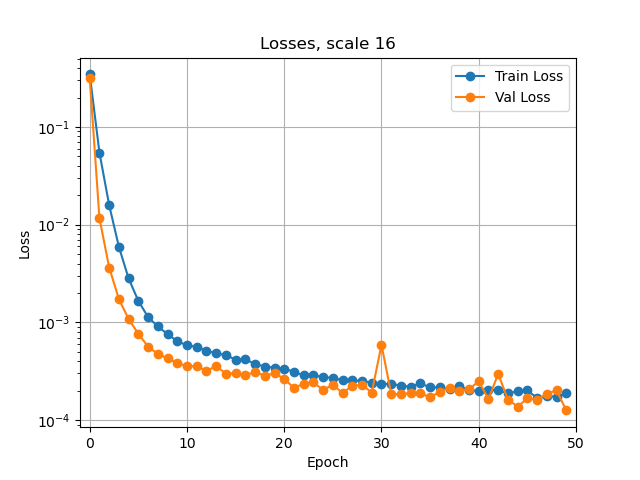

Values plotted in this chart, from the file beside it:
0.34542282581584066, 0.31450858081567
0.05462, 0.01164
0.01585, 0.003645
0.005927, 0.00173
0.002813, 0.001082
0.001657, 0.0007644
0.001133, 0.0005643
0.0009095, 0.0004754
0.0007578, 0.0004277
0.0006414, 0.0003837
0.0005823, 0.0003566
0.000561, 0.0003564
0.0005149, 0.0003186
0.0004808, 0.000357
0.0004642, 0.0002994
0.0004139, 0.000301
0.0004185, 0.0002872
0.0003747, 0.0003107
0.0003532, 0.0002846
0.000344, 0.0003005
0.0003358, 0.0002647
0.0003119, 0.0002129
0.0002864, 0.0002361
0.0002869, 0.0002425
0.0002762, 0.0002037
0.0002687, 0.0002295
0.0002572, 0.0001893
0.0002571, 0.000224
0.0002501, 0.0002296
0.0002399, 0.0001912
0.0002327, 0.00059
0.0002365, 0.0001855
0.0002234, 0.0001829
0.0002203, 0.0001903
0.0002372, 0.0001886
0.0002162, 0.0001706
0.0002162, 0.0001959
0.0002058, 0.0002127
0.0002218, 0.0001981
0.0002029, 0.0002065
0.0001974, 0.0002499
0.0002036, 0.0001638
0.0002011, 0.000298
0.0001882, 0.0001617
0.0001967, 0.0001375
0.0002009, 0.0001663
0.0001685, 0.0001619
0.0001748, 0.0001859
0.0001737, 0.0002014
0.0001873, 0.0001256
